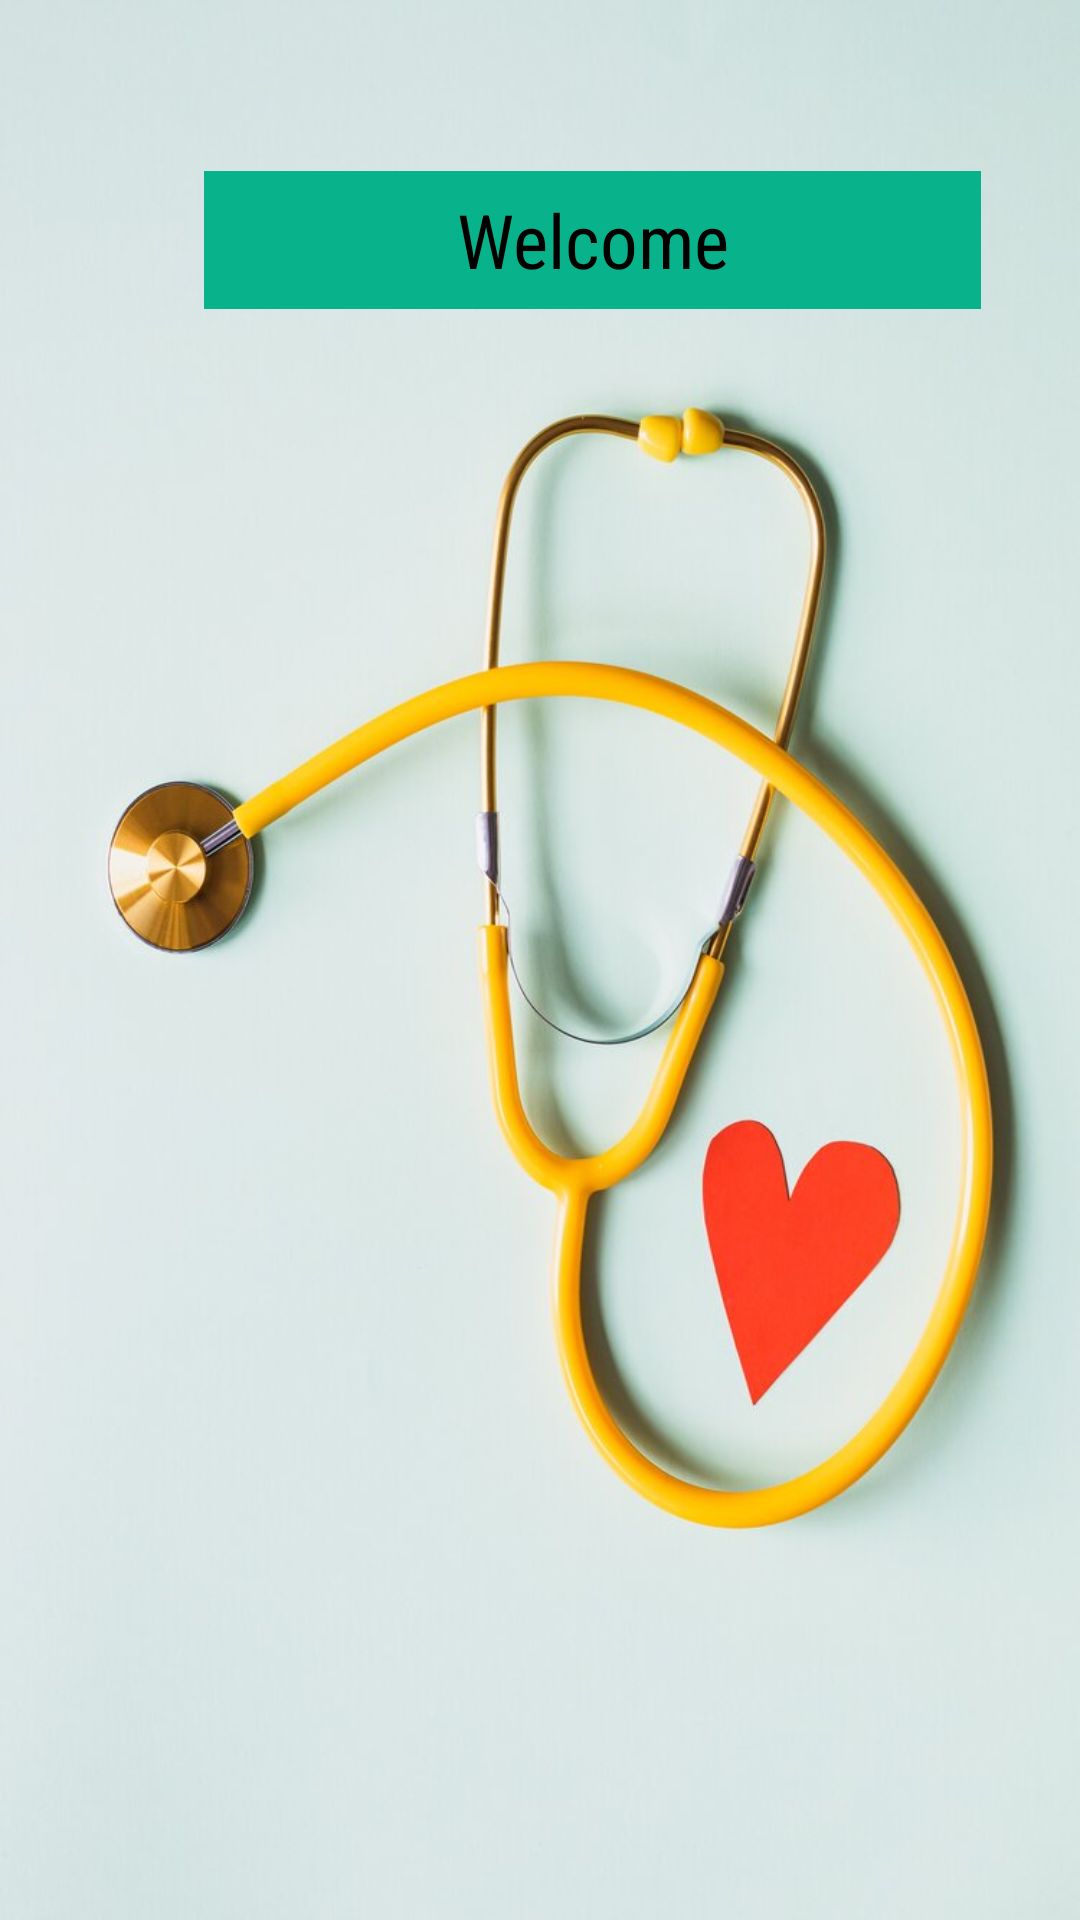

This screen was rendered from an Android layout file. Write that file and the resources it references.
<!-- AndroidManifest.xml: application theme Theme.CardiacRecorder -->
<!-- res/layout/activity_splash_screen.xml -->
<?xml version="1.0" encoding="utf-8"?>
<RelativeLayout xmlns:android="http://schemas.android.com/apk/res/android"
    xmlns:app="http://schemas.android.com/apk/res-auto"
    xmlns:tools="http://schemas.android.com/tools"
    android:layout_width="match_parent"
    android:layout_height="match_parent"
    android:background="@drawable/splash2"
    tools:context=".MainActivity">


    <TextView
        android:id="@+id/textView"
        android:layout_width="259dp"
        android:layout_height="46dp"
        android:layout_alignParentStart="true"
        android:layout_alignParentTop="true"
        android:layout_centerHorizontal="true"
        android:layout_marginStart="68dp"
        android:layout_marginTop="57dp"
        android:background="@color/greenish_blue"
        android:fontFamily="sans-serif-condensed"
        android:gravity="center"
        android:text="Welcome"
        android:textColor="@color/black"

        android:textSize="25dp" />
</RelativeLayout>
<!-- resources referenced by this layout -->
<resources>
  <color name="black">#FF000000</color>
  <color name="greenish_blue">#08B38B</color>
  <!-- drawable splash2: jpg bitmap (drawable, 59821 bytes) -->
  <style name="Theme.CardiacRecorder" parent="Theme.MaterialComponents.DayNight.NoActionBar">
          
          <item name="colorPrimary">@color/purple_500</item>
          <item name="colorPrimaryVariant">@color/purple_700</item>
          <item name="colorOnPrimary">@color/white</item>
          
          <item name="colorSecondary">@color/teal_200</item>
          <item name="colorSecondaryVariant">@color/teal_700</item>
          <item name="colorOnSecondary">@color/black</item>
          
          <item name="android:statusBarColor">@color/greenish_blue</item>
          
      </style>
  <color name="purple_500">#FF6200EE</color>
  <color name="purple_700">#FF3700B3</color>
  <color name="white">#FFFFFFFF</color>
  <color name="teal_200">#FF03DAC5</color>
  <color name="teal_700">#FF018786</color>
</resources>
